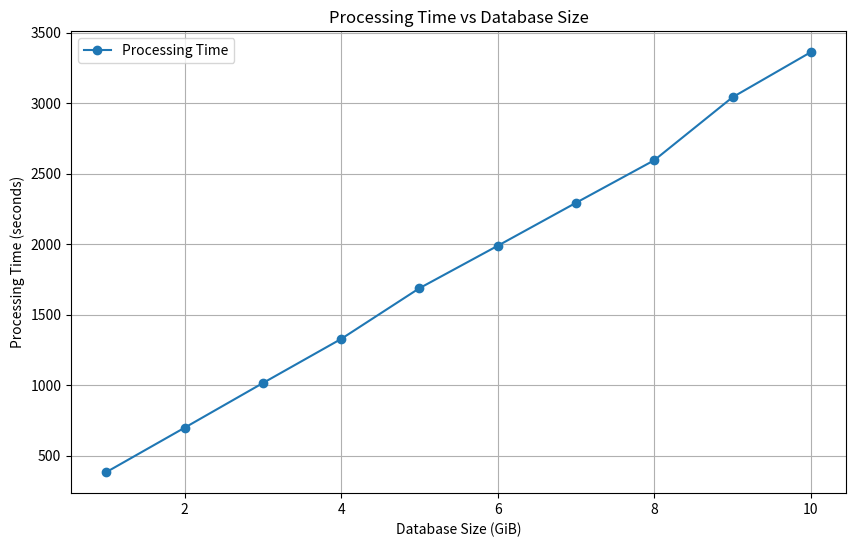
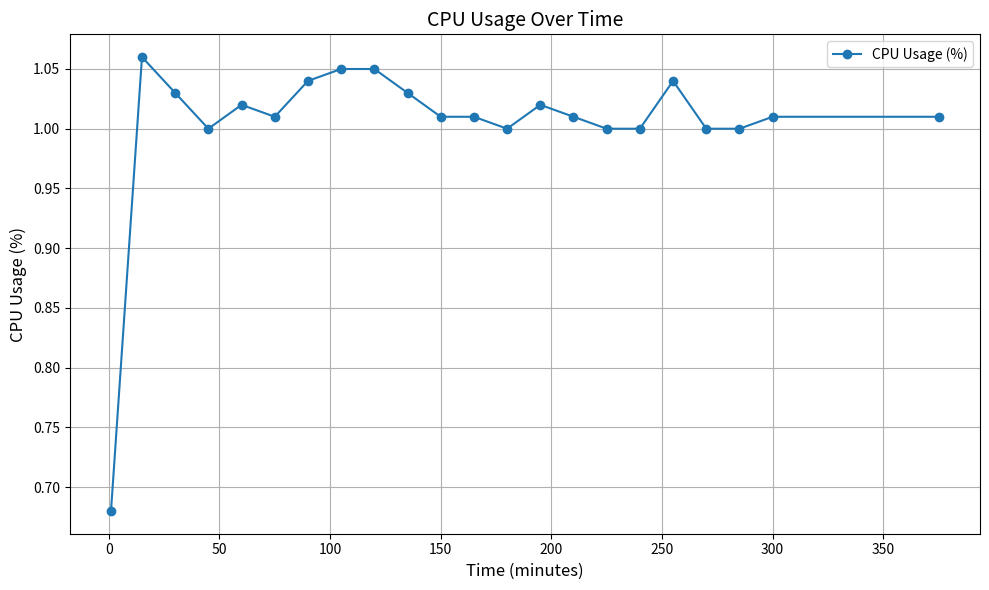
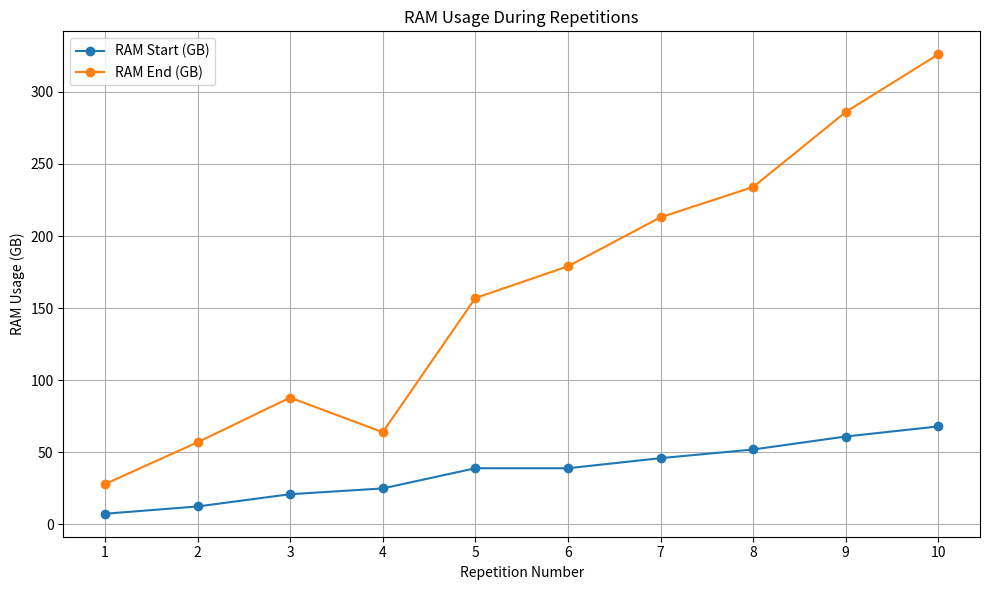

Write the Python code that produced these figures, in order.
import re
import matplotlib.pyplot as plt
from datetime import datetime
import numpy as np

if __name__ == '__main__':
    # Raw data (replace this with your actual log data as a string)
    log_data = """
    2024/12/08 19:50:08 Merkle preprocessing evaluation for dbLen 8589934592 bits
    2024/12/08 19:56:30 Merkle preprocessing evaluation for dbLen 17179869184 bits
    2024/12/08 20:08:07 Merkle preprocessing evaluation for dbLen 25769803776 bits
    2024/12/08 20:25:01 Merkle preprocessing evaluation for dbLen 34359738368 bits
    2024/12/08 20:47:08 Merkle preprocessing evaluation for dbLen 42949672960 bits
    2024/12/08 21:15:15 Merkle preprocessing evaluation for dbLen 51539607552 bits
    2024/12/08 21:48:23 Merkle preprocessing evaluation for dbLen 60129542144 bits
    2024/12/08 22:26:36 Merkle preprocessing evaluation for dbLen 68719476736 bits
    2024/12/08 23:09:51 Merkle preprocessing evaluation for dbLen 77309411328 bits
    2024/12/09 00:00:33 Merkle preprocessing evaluation for dbLen 85899345920 bits
    2024/12/09 00:56:35 simulation terminated successfully.
    """

    # Regular expressions to extract timestamps and database sizes
    timestamp_pattern = re.compile(r"(\d{4}/\d{2}/\d{2} \d{2}:\d{2}:\d{2}) Merkle preprocessing evaluation for dbLen (\d+) bits")

    # Parse the log data
    timestamps = []
    db_sizes = []

    for match in timestamp_pattern.finditer(log_data):
        timestamp, db_size = match.groups()
        timestamps.append(timestamp)
        db_sizes.append(int(db_size) / (8 * 1024**3))  # Convert bits to GiB

    db_sizes.append(int(10))
    timestamps.append(str('2024/12/09 00:56:35'))
    # Calculate processing times in seconds
    def parse_timestamp(ts):
        return datetime.strptime(ts, "%Y/%m/%d %H:%M:%S")

    times = [parse_timestamp(ts) for ts in timestamps]
    processing_durations = [(t2 - t1).total_seconds() for t1, t2 in zip(times[:-1], times[1:])]

    # Plot the results
    plt.figure(figsize=(10, 6))
    plt.plot(db_sizes[:-1], processing_durations, marker='o', label="Processing Time")
    plt.title("Processing Time vs Database Size")
    plt.xlabel("Database Size (GiB)")
    plt.ylabel("Processing Time (seconds)")
    plt.grid(True)
    plt.legend()
    plt.show()

    # Data from the table, measurements of CPU-usage
    minutes = [1, 15, 30, 45, 60, 75, 90, 105, 120, 135, 150, 165, 180, 195, 210, 225, 240, 255, 270, 285, 300, 375]
    cpu_usage = [
        0.68, 1.06, 1.03, 1.00,
        1.02, 1.01, 1.04,
        1.05, 1.05, 1.03,
        1.01, 1.01, 1.00,
        1.02, 1.01, 1.00,
        1.00, 1.04, 1.00,
        1.00, 1.01, 1.01
    ]

    # Plotting
    plt.figure(figsize=(10, 6))
    plt.plot(minutes, cpu_usage, marker='o', linestyle='-', label="CPU Usage (%)")

    # Labels and title
    plt.title("CPU Usage Over Time", fontsize=14)
    plt.xlabel("Time (minutes)", fontsize=12)
    plt.ylabel("CPU Usage (%)", fontsize=12)
    plt.grid(True)
    plt.legend()
    plt.tight_layout()

    # Show the plot
    plt.show()

    # Data from the table of main memory usage (in GB)
    repetitions = np.arange(1, 11)  # Repetition numbers (1 to 10)
    ram_start = [7.45, 12.5, 21, 25, 39, 39, 46, 52, 61, 68]  # Start RAM usage in GB
    ram_end = [28, 57, 88, 64, 157, 179, 213, 234, 286, 326]  # End RAM usage in GB

    # Plot
    plt.figure(figsize=(10, 6))
    plt.plot(repetitions, ram_start, label='RAM Start (GB)', marker='o')
    plt.plot(repetitions, ram_end, label='RAM End (GB)', marker='o')

    # Labels and legend
    plt.title('RAM Usage During Repetitions')
    plt.xlabel('Repetition Number')
    plt.ylabel('RAM Usage (GB)')
    plt.xticks(repetitions)
    plt.legend()

    # Show plot
    plt.grid(True)
    plt.tight_layout()
    plt.show()

    print(f"Peak main memory usage of: {max(ram_end)} GB.")
    print(f"")
